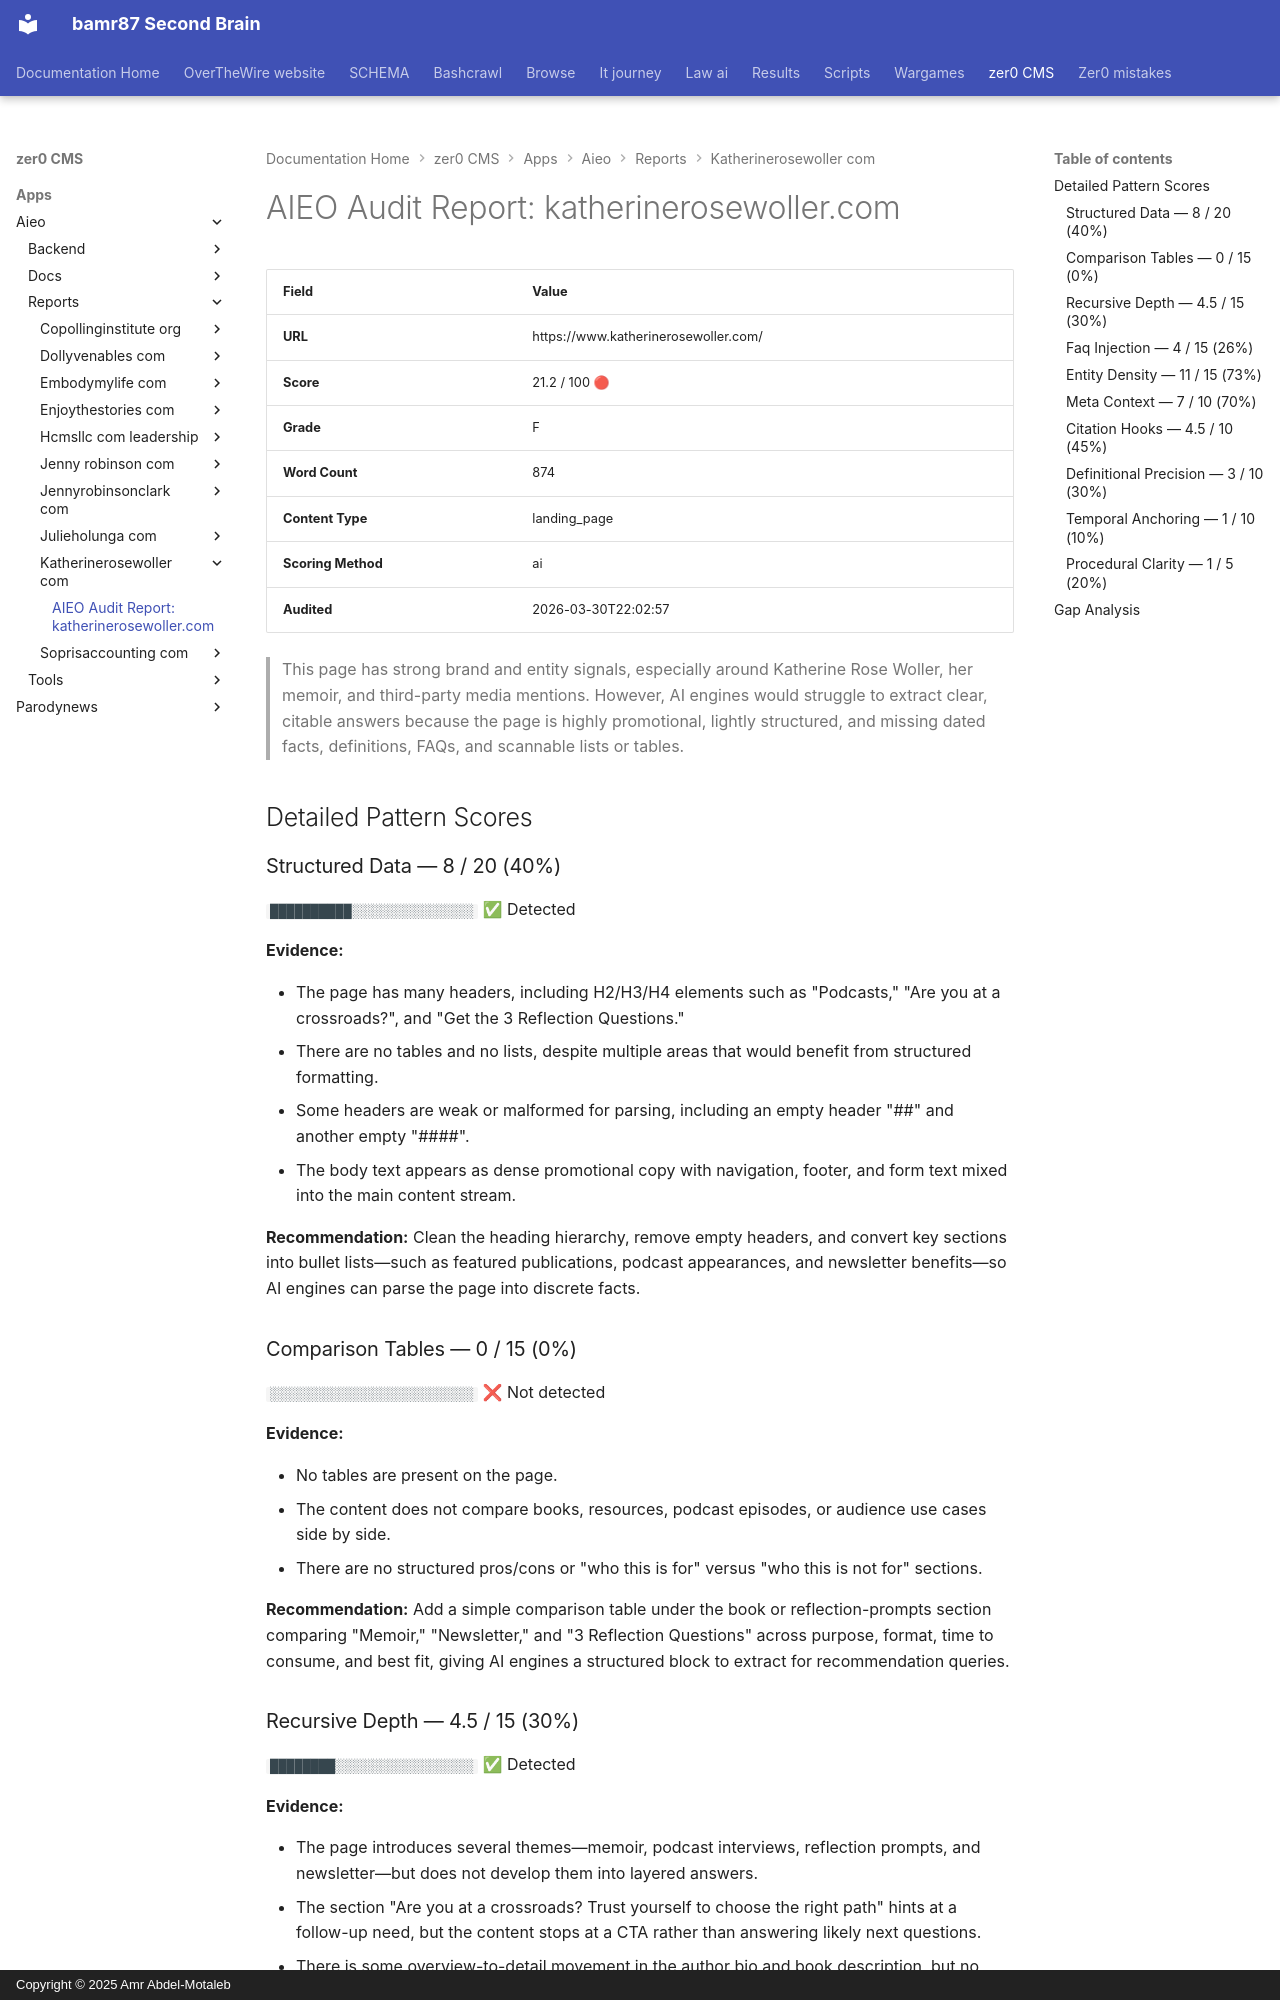

repository: bamr87/README · page: zer0-CMS/apps/aieo/reports/katherinerosewoller_com/katherinerosewoller_com/index.html · generator: mkdocs · copyright: Copyright © 2025 Amr Abdel-Motaleb

---
source_file: apps/aieo/reports/katherinerosewoller_com/katherinerosewoller_com.md
source_repo: bamr87/zer0-CMS
source_url: https://github.com/bamr87/zer0-CMS/blob/main/apps/aieo/reports/katherinerosewoller_com/katherinerosewoller_com.md
title: 'AIEO Audit Report: katherinerosewoller.com'
---
# AIEO Audit Report: katherinerosewoller.com

| Field | Value |
|-------|-------|
| **URL** | https://www.katherinerosewoller.com/ |
| **Score** | 21.2 / 100 🔴 |
| **Grade** | F |
| **Word Count** | 874 |
| **Content Type** | landing_page |
| **Scoring Method** | ai |
| **Audited** | 2026-03-30T22:02:57 |

> This page has strong brand and entity signals, especially around Katherine Rose Woller, her memoir, and third-party media mentions. However, AI engines would struggle to extract clear, citable answers because the page is highly promotional, lightly structured, and missing dated facts, definitions, FAQs, and scannable lists or tables.

## Detailed Pattern Scores

### Structured Data — 8 / 20 (40%)

`██████████░░░░░░░░░░░░░░░`  ✅ Detected

**Evidence:**

- The page has many headers, including H2/H3/H4 elements such as "Podcasts," "Are you at a crossroads?", and "Get the 3 Reflection Questions."
- There are no tables and no lists, despite multiple areas that would benefit from structured formatting.
- Some headers are weak or malformed for parsing, including an empty header "##" and another empty "####".
- The body text appears as dense promotional copy with navigation, footer, and form text mixed into the main content stream.

**Recommendation:** Clean the heading hierarchy, remove empty headers, and convert key sections into bullet lists—such as featured publications, podcast appearances, and newsletter benefits—so AI engines can parse the page into discrete facts.

### Comparison Tables — 0 / 15 (0%)

`░░░░░░░░░░░░░░░░░░░░░░░░░`  ❌ Not detected

**Evidence:**

- No tables are present on the page.
- The content does not compare books, resources, podcast episodes, or audience use cases side by side.
- There are no structured pros/cons or "who this is for" versus "who this is not for" sections.

**Recommendation:** Add a simple comparison table under the book or reflection-prompts section comparing "Memoir," "Newsletter," and "3 Reflection Questions" across purpose, format, time to consume, and best fit, giving AI engines a structured block to extract for recommendation queries.

### Recursive Depth — 4.5 / 15 (30%)

`████████░░░░░░░░░░░░░░░░░`  ✅ Detected

**Evidence:**

- The page introduces several themes—memoir, podcast interviews, reflection prompts, and newsletter—but does not develop them into layered answers.
- The section "Are you at a crossroads? Trust yourself to choose the right path" hints at a follow-up need, but the content stops at a CTA rather than answering likely next questions.
- There is some overview-to-detail movement in the author bio and book description, but no deeper treatment of questions like who the book is for, what readers will learn, or how the prompts work.

**Recommendation:** Build depth by adding follow-up sections beneath the main CTA: who the prompts are for, what kinds of decisions they help with, how long they take, and what readers receive after subscribing.
